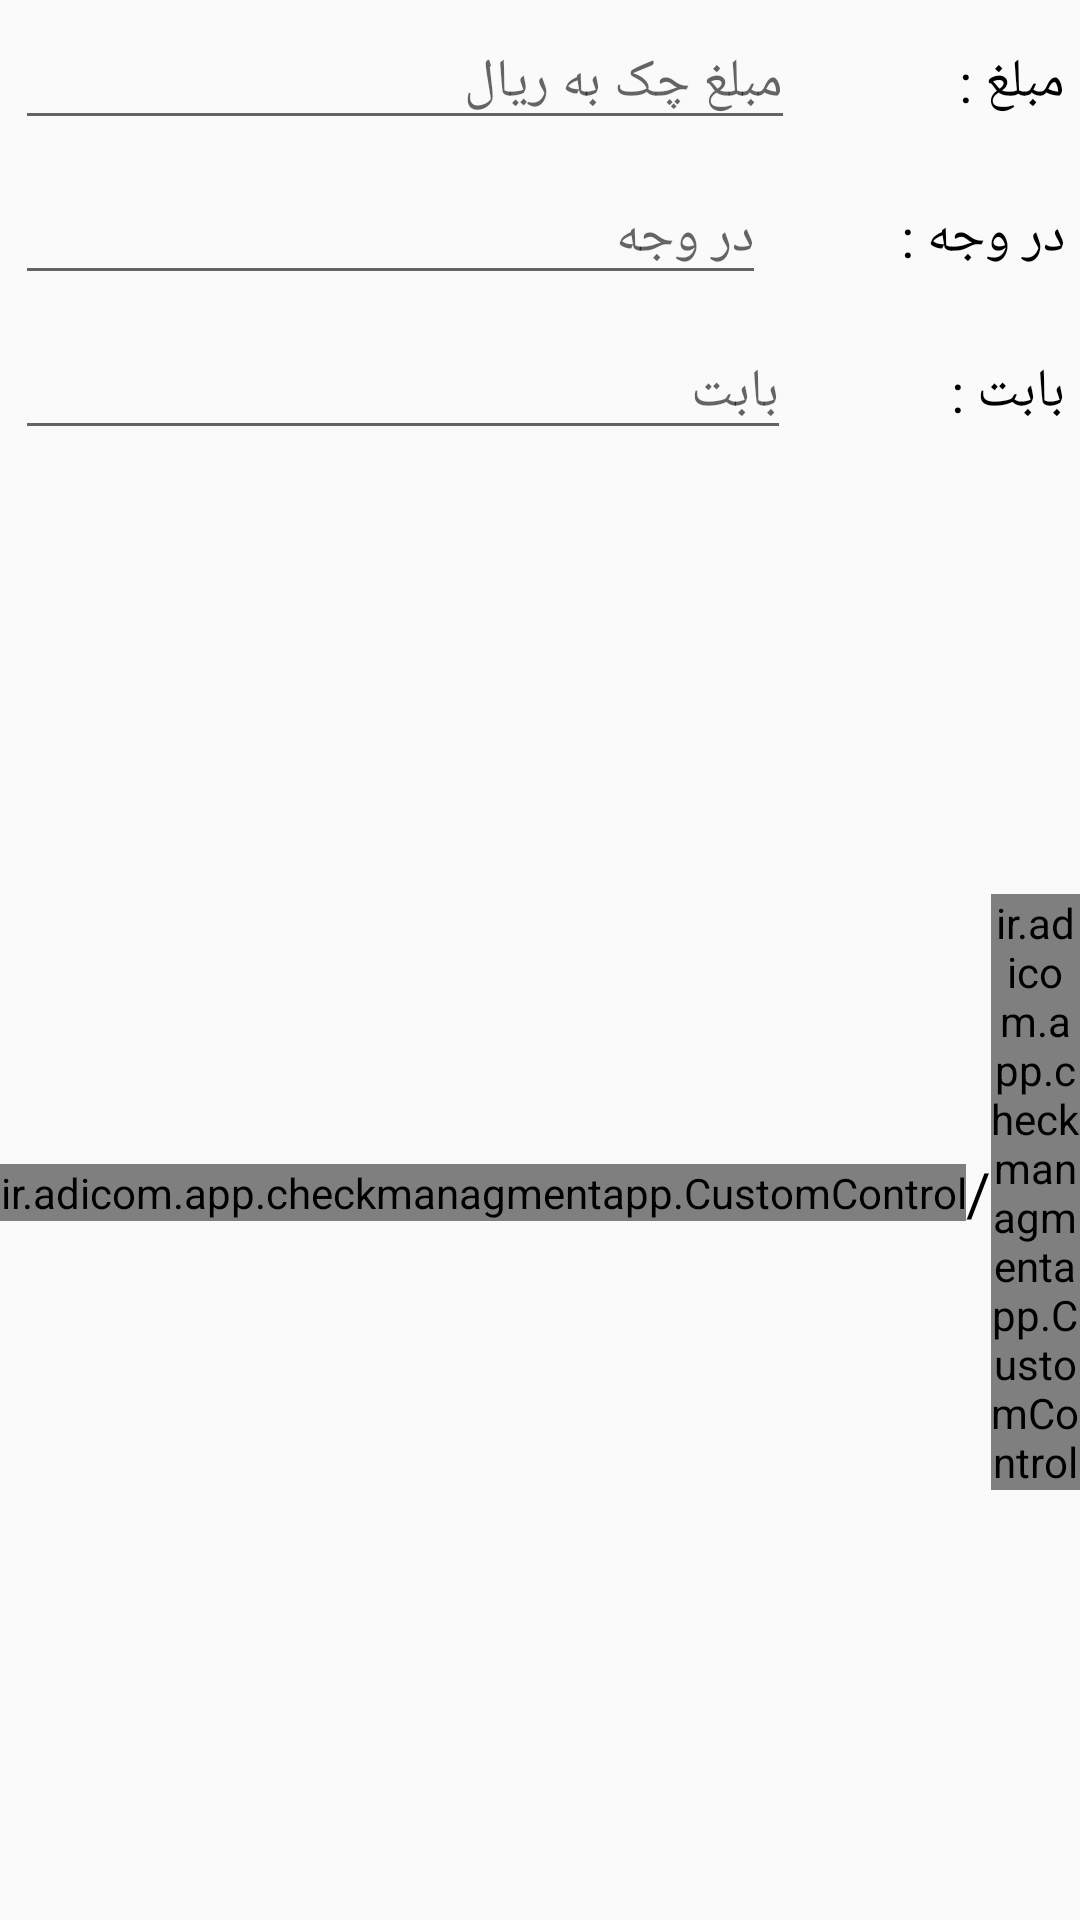

Here is an Android app screen rendered from its layout file. Give the layout XML and the strings, colors and styles it references.
<!-- AndroidManifest.xml: application theme AppTheme -->
<!-- res/layout/activity_insert_check.xml -->
<?xml version="1.0" encoding="utf-8"?>
<LinearLayout
    xmlns:android="http://schemas.android.com/apk/res/android"
    android:orientation="vertical"
    android:layout_width="match_parent"
    android:layout_height="match_parent">


    <LinearLayout
        android:orientation="horizontal"
        android:layout_width="match_parent"
        android:layout_height="wrap_content"
        android:padding="5dp">

        <EditText
            android:layout_width="wrap_content"
            android:layout_height="wrap_content"
            android:inputType="textPersonName"
            android:ems="10"
            android:layout_weight="1"
            android:hint="مبلغ چک به ریال" />

        <TextView
            android:textColor="#000"
            android:textSize="18sp"
            android:text="مبلغ : "
            android:layout_width="wrap_content"
            android:layout_height="wrap_content"
            android:layout_weight="1"
            android:gravity="right" />
    </LinearLayout>

    <LinearLayout
        android:orientation="horizontal"
        android:layout_width="match_parent"
        android:layout_height="wrap_content"
        android:padding="5dp">

        <EditText
            android:layout_width="wrap_content"
            android:layout_height="wrap_content"
            android:inputType="textPersonName"
            android:ems="10"
            android:layout_weight="1"
            android:hint="در وجه" />

        <TextView
            android:textColor="#000"
            android:textSize="18sp"
            android:text="در وجه : "
            android:layout_width="wrap_content"
            android:layout_height="wrap_content"
            android:layout_weight="1"
            android:gravity="right" />
    </LinearLayout>

    <LinearLayout
        android:orientation="horizontal"
        android:layout_width="match_parent"
        android:layout_height="wrap_content"
        android:padding="5dp">

        <EditText
            android:layout_width="wrap_content"
            android:layout_height="wrap_content"
            android:inputType="textPersonName"
            android:ems="10"
            android:id="@+id/editText"
            android:layout_weight="1"
            android:hint="بابت" />

        <TextView
            android:textColor="#000"
            android:textSize="18sp"
            android:text="بابت :‌ "
            android:layout_width="wrap_content"
            android:layout_height="wrap_content"
            android:id="@+id/textView"
            android:layout_weight="1"
            android:gravity="right" />
    </LinearLayout>

    <LinearLayout
        android:gravity="center"
        android:orientation="horizontal"
        android:layout_width="match_parent"
        android:layout_height="wrap_content">
        <ir.adicom.app.checkmanagmentapp.CustomControl
            android:id="@+id/custom_btn_1"
            android:layout_width="wrap_content"
            android:layout_height="wrap_content" />
        <TextView
            android:textColor="#000"
            android:text="/"
            android:textSize="20sp"
            android:gravity="center"
            android:layout_width="wrap_content"
            android:layout_height="match_parent"/>
        <ir.adicom.app.checkmanagmentapp.CustomControl
            android:id="@+id/custom_btn_2"
            android:layout_width="wrap_content"
            android:layout_height="wrap_content" />
        <TextView
            android:textColor="#000"
            android:text="/"
            android:textSize="20sp"
            android:gravity="center"
            android:layout_width="wrap_content"
            android:layout_height="match_parent"/>

        <ir.adicom.app.checkmanagmentapp.CustomControl
            android:id="@+id/custom_btn_3"
            android:layout_width="wrap_content"
            android:layout_height="wrap_content" >

        </ir.adicom.app.checkmanagmentapp.CustomControl>

        <TextView
            android:textColor="#000"
            android:textSize="18sp"
            android:text="تاریخ چک : "
            android:gravity="center"
            android:layout_width="wrap_content"
            android:layout_height="match_parent" />

    </LinearLayout>

    <LinearLayout
        android:padding="10dp"
        android:gravity="center"
        android:orientation="horizontal"
        android:layout_width="match_parent"
        android:layout_height="match_parent">

        <Button
            android:text="برگشت"
            android:layout_width="0dp"
            android:layout_height="wrap_content"
            android:id="@+id/btnBack"
            android:layout_weight="0.3" />

        <Button
            android:text="ثبت"
            android:layout_width="0dp"
            android:layout_height="wrap_content"
            android:id="@+id/btnSubmit"
            android:layout_weight="0.3" />
    </LinearLayout>

</LinearLayout>
<!-- resources referenced by this layout -->
<resources>
  <style name="AppTheme" parent="Theme.AppCompat.Light.DarkActionBar">
          
          <item name="colorPrimary">@color/colorPrimary</item>
          <item name="colorPrimaryDark">@color/colorPrimaryDark</item>
          <item name="colorAccent">@color/colorAccent</item>
      </style>
  <!-- not gathered from this repository: default colours our renderer supplied (Android Studio template values) -->
  <color name="colorPrimary">#FF6200EE</color>
  <color name="colorPrimaryDark">#FF3700B3</color>
  <color name="colorAccent">#FF03DAC5</color>
</resources>
